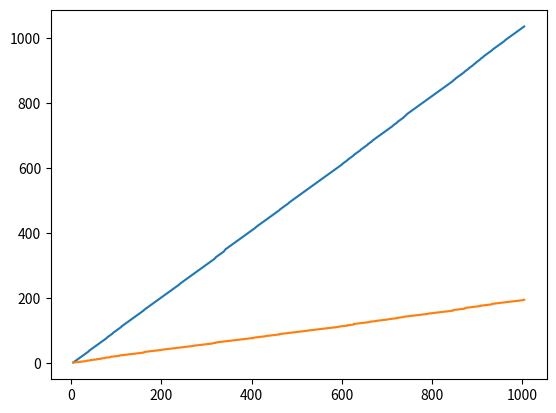

Here is the Python script that generated this plot:
# Należy zaimplementować dwa algorytmy wyszukiwania wzorca w tekście: naiwny oraz Sunday’a.
# Dodatkowo należy opanować (ze zrozumieniem) teorię dotyczącą tych algorytmów (zasady działania, złożoności obliczeniowe czasowe i pamięciowe).

# Dane do wykresu przedstawiającego zależność od |W| można spreparować następującym algorytmem:
# Używając alfabetu A (np. A={a, …, z}), wylosuj wzorzec W o zadanej długości (np. 5 znaków).
# Utwórz pusty tekst T.
# Dodaj na koniec T jeden znak wylosowany z A.
# Zmierz liczbę porównań znaków wykonanych przy wyszukiwaniu wszystkich wystąpień W w T przez algorytm naiwny.
#   Zapisz długość T (x=|T|) oraz zmierzoną liczbę porównań (y). 
#   Te dwie liczby (x, y) stanowią pojedynczy punkt do wykresu dla algorytmu naiwnego.
#   To samo wykonaj dla algorytmu Sunday’a i innych (jeśli zaimplementowano) 
#   by otrzymać po jednym punkcie pomiarowym dla każdego z tych algorytmów.
# Wrócić do punktu 3, chyba że tekst T jest zbyt długi (np. |T| > 10000).

import string
import random 
import matplotlib.pyplot as plt
import string
import random 
import matplotlib.pyplot as plt

naiveCounter = 0
def naiveCount():
    global naiveCounter
    naiveCounter+=1

sundayCounter = 0
def sundayCount():
    global sundayCounter
    sundayCounter+=1

def matches_at(T, p, W, isNaive):
    for i in range(len(W)):
        if isNaive:
            naiveCount()
        else:
            sundayCount()
        if W[i] != T[p+i]:
            return False
    return True


def naiveAlg(T,W):
    for p in range(len(T)-len(W)+1):
        matches_at(T,p,W, True)
        
def signsDict(W):
    lastp = dict()
    for i, char in enumerate(W):
        lastp[char] = i
    return lastp
    

def sundayAlg(T,W):
    p=0
    lasZsDict = signsDict(W)
    while p < len(T)-len(W)+1:
        matches_at(T,p,W,False)
        if p+len(W) < len(T):
            z = T[p+len(W)]
            lastZInW = lasZsDict.get(z,-1)
            if lastZInW == -1:
                p+=len(W)+1
            else:
                p+=len(W)-lastZInW
        else: break

A = list(string.ascii_lowercase)
W = 'akcja'
T = ''
for j in range(len(W)):
        T+=random.choice(A)

Xn = []
Yn = []
Xs = []
Ys = []

for i in range(1000):
    naiveAlg(T,W)
    sundayAlg(T,W)
    Xn.append(len(T))
    Yn.append(naiveCounter)
    Xs.append(len(T))
    Ys.append(sundayCounter)
    naiveCounter = 0
    sundayCounter = 0
    T+=random.choice(A)

plt.plot(Xn, Yn)
plt.plot(Xs,Ys)
plt.show()



       


 




